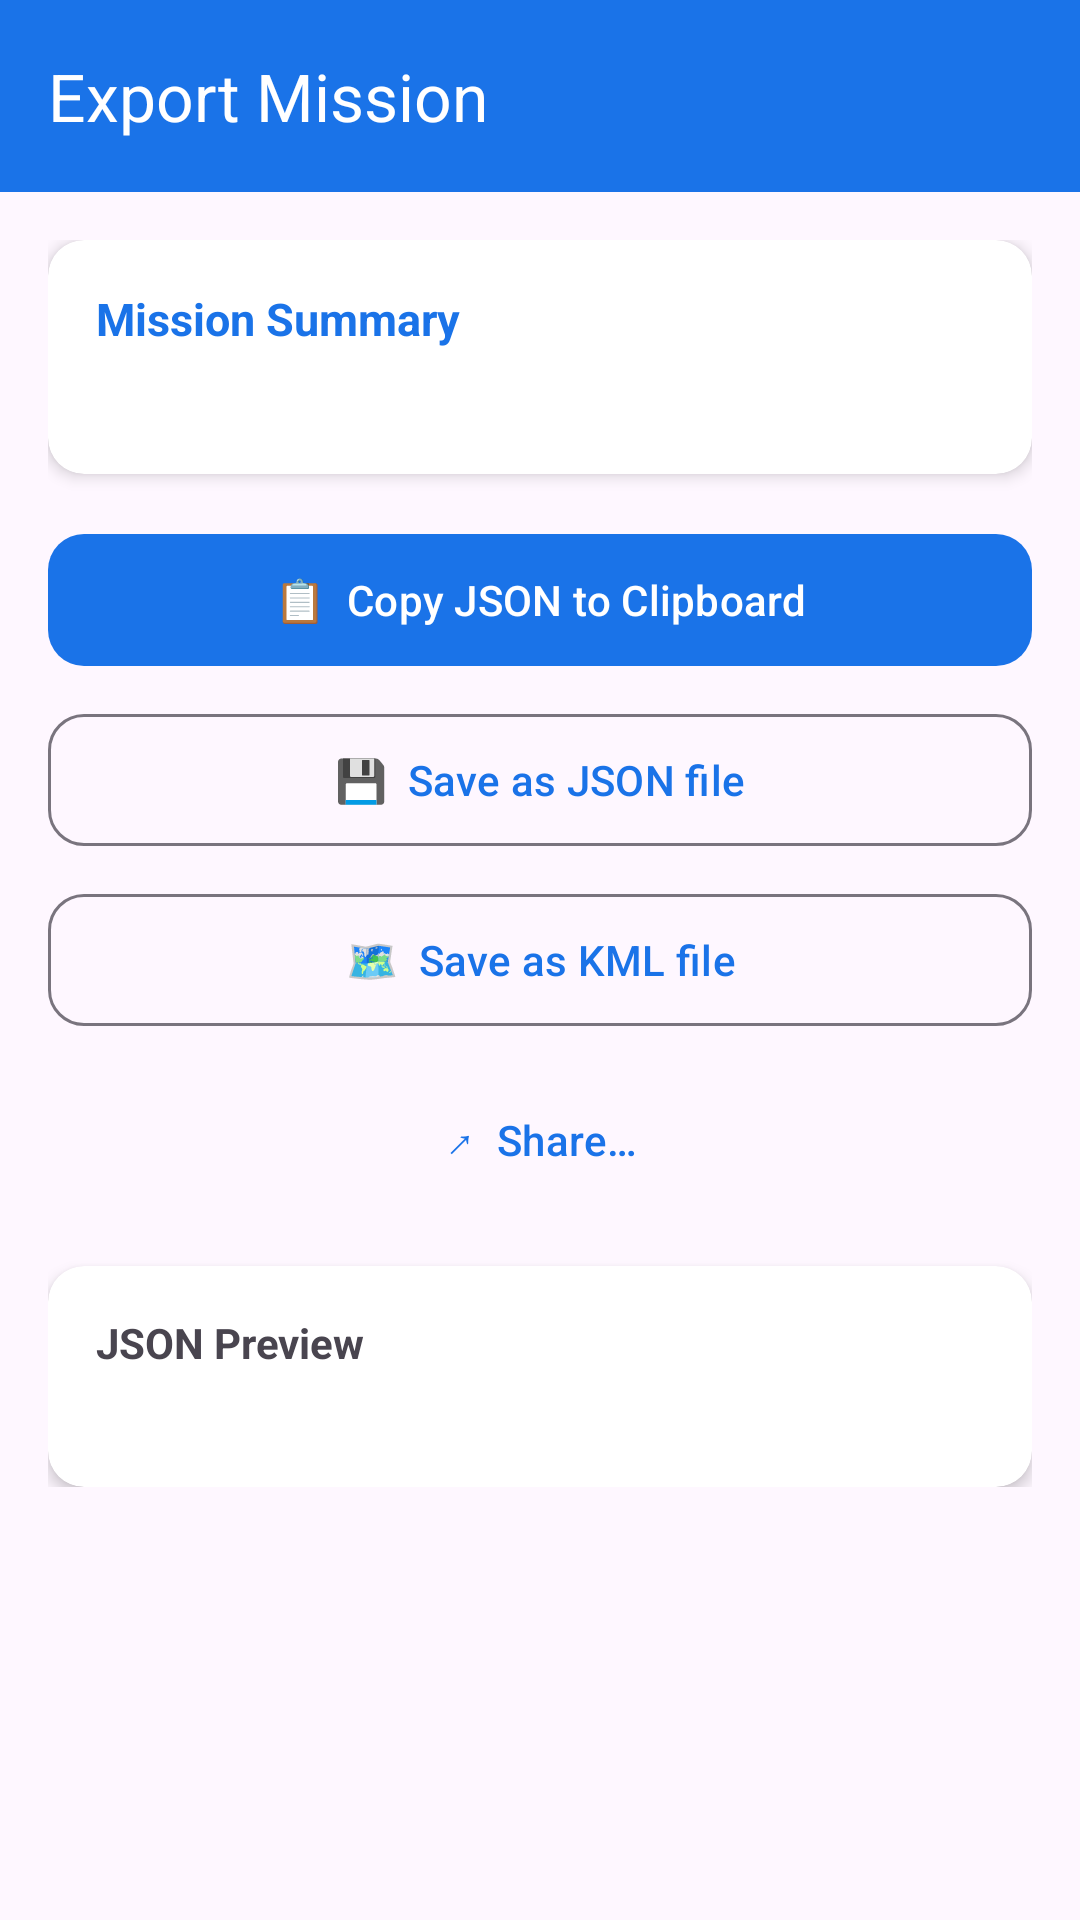

Write the Android layout XML for this screen, with the resource values it uses.
<!-- AndroidManifest.xml: application theme Theme.DJIPhotogrammetry -->
<!-- res/layout/activity_export.xml -->
<?xml version="1.0" encoding="utf-8"?>
<androidx.coordinatorlayout.widget.CoordinatorLayout
    xmlns:android="http://schemas.android.com/apk/res/android"
    xmlns:app="http://schemas.android.com/apk/res-auto"
    android:layout_width="match_parent"
    android:layout_height="match_parent">

    <com.google.android.material.appbar.AppBarLayout
        android:layout_width="match_parent"
        android:layout_height="wrap_content">
        <androidx.appcompat.widget.Toolbar
            android:id="@+id/toolbar"
            android:layout_width="match_parent"
            android:layout_height="?attr/actionBarSize"
            android:background="?attr/colorPrimary"
            app:title="Export Mission"
            app:titleTextColor="@android:color/white"/>
    </com.google.android.material.appbar.AppBarLayout>

    <ScrollView
        android:layout_width="match_parent"
        android:layout_height="match_parent"
        app:layout_behavior="@string/appbar_scrolling_view_behavior">
        <LinearLayout
            android:layout_width="match_parent"
            android:layout_height="wrap_content"
            android:orientation="vertical"
            android:padding="16dp">

            <androidx.cardview.widget.CardView
                android:layout_width="match_parent"
                android:layout_height="wrap_content"
                android:layout_marginBottom="16dp"
                app:cardCornerRadius="12dp"
                app:cardElevation="3dp">
                <LinearLayout android:layout_width="match_parent"
                    android:layout_height="wrap_content"
                    android:orientation="vertical" android:padding="16dp">
                    <TextView android:layout_width="match_parent"
                        android:layout_height="wrap_content"
                        android:text="Mission Summary"
                        android:textStyle="bold" android:textSize="15sp"
                        android:textColor="?attr/colorPrimary"
                        android:layout_marginBottom="8dp"/>
                    <TextView android:id="@+id/tvSummary"
                        android:layout_width="match_parent"
                        android:layout_height="wrap_content"
                        android:fontFamily="monospace"
                        android:textSize="13sp"
                        android:lineSpacingMultiplier="1.4"
                        android:text=""/>
                </LinearLayout>
            </androidx.cardview.widget.CardView>

            <com.google.android.material.button.MaterialButton
                android:id="@+id/btnCopyJson"
                android:layout_width="match_parent"
                android:layout_height="52dp"
                android:layout_marginBottom="8dp"
                android:text="📋  Copy JSON to Clipboard"
                android:textSize="14sp"
                app:cornerRadius="12dp"/>

            <com.google.android.material.button.MaterialButton
                android:id="@+id/btnSaveJson"
                android:layout_width="match_parent"
                android:layout_height="52dp"
                android:layout_marginBottom="8dp"
                android:text="💾  Save as JSON file"
                android:textSize="14sp"
                app:cornerRadius="12dp"
                style="@style/Widget.Material3.Button.OutlinedButton"/>

            <com.google.android.material.button.MaterialButton
                android:id="@+id/btnSaveKml"
                android:layout_width="match_parent"
                android:layout_height="52dp"
                android:layout_marginBottom="8dp"
                android:text="🗺  Save as KML file"
                android:textSize="14sp"
                app:cornerRadius="12dp"
                style="@style/Widget.Material3.Button.OutlinedButton"/>

            <com.google.android.material.button.MaterialButton
                android:id="@+id/btnShare"
                android:layout_width="match_parent"
                android:layout_height="52dp"
                android:layout_marginBottom="16dp"
                android:text="↗  Share…"
                android:textSize="14sp"
                app:cornerRadius="12dp"
                style="@style/Widget.Material3.Button.TextButton"/>

            <androidx.cardview.widget.CardView
                android:layout_width="match_parent"
                android:layout_height="wrap_content"
                app:cardCornerRadius="12dp"
                app:cardElevation="3dp">
                <LinearLayout android:layout_width="match_parent"
                    android:layout_height="wrap_content"
                    android:orientation="vertical" android:padding="16dp">
                    <TextView android:layout_width="match_parent"
                        android:layout_height="wrap_content"
                        android:text="JSON Preview"
                        android:textStyle="bold" android:textSize="14sp"
                        android:layout_marginBottom="8dp"/>
                    <TextView android:id="@+id/tvJsonPreview"
                        android:layout_width="match_parent"
                        android:layout_height="wrap_content"
                        android:fontFamily="monospace"
                        android:textSize="11sp"
                        android:text=""/>
                </LinearLayout>
            </androidx.cardview.widget.CardView>

        </LinearLayout>
    </ScrollView>
</androidx.coordinatorlayout.widget.CoordinatorLayout>
<!-- resources referenced by this layout -->
<resources>
  <style name="Theme.DJIPhotogrammetry" parent="Theme.Material3.DayNight.NoActionBar">
          <item name="colorPrimary">@color/dji_blue</item>
          <item name="colorPrimaryVariant">@color/dji_blue_dark</item>
          <item name="colorOnPrimary">@color/white</item>
          <item name="colorSecondary">@color/teal_200</item>
          <item name="colorOnSecondary">@color/black</item>
          <item name="android:statusBarColor">@color/dji_blue_dark</item>
      </style>
  <color name="dji_blue">#FF1A73E8</color>
  <color name="dji_blue_dark">#FF0D47A1</color>
  <color name="white">#FFFFFFFF</color>
  <color name="teal_200">#FF03DAC5</color>
  <color name="black">#FF000000</color>
</resources>
